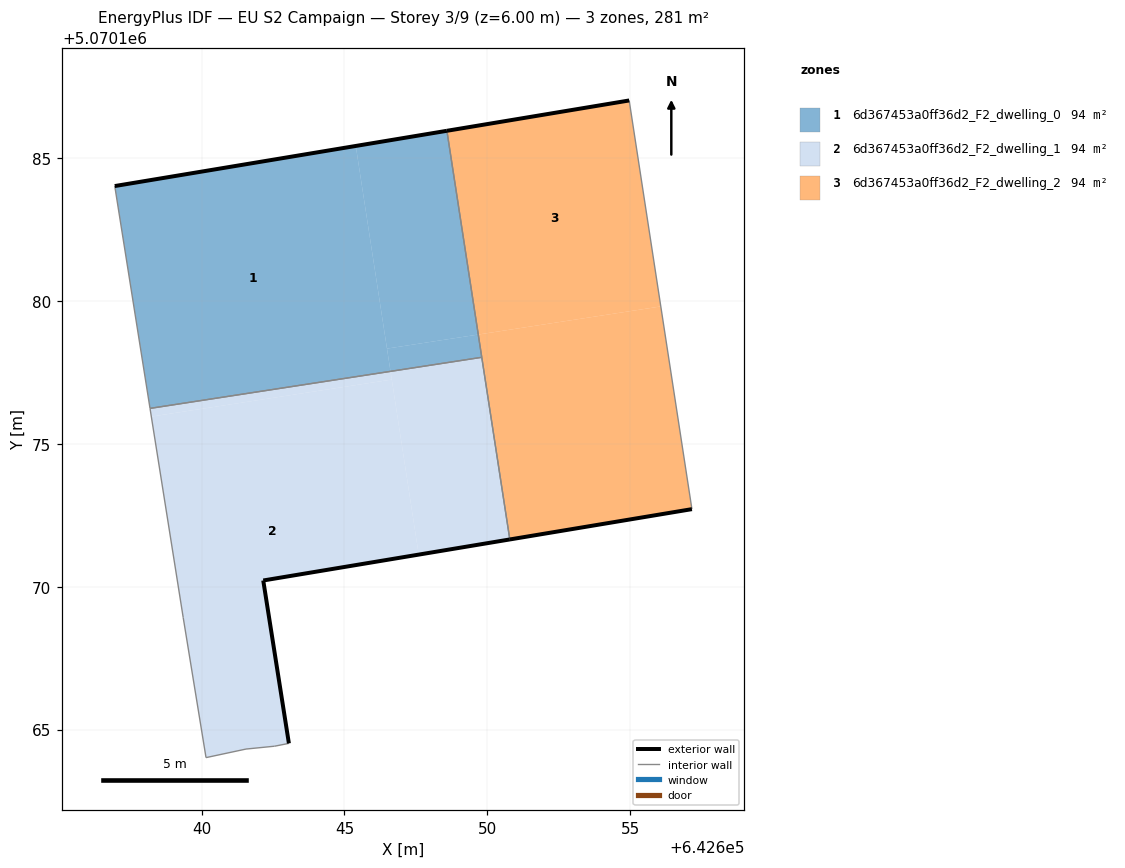
=== STOREY PLAN SPEC (per zone: floor XY polygon, exterior-wall plan segments, windows/doors) ===
zone 1: 6d367453a0ff36d2_F2_dwelling_0  (93.6 m²)
  floor: (642646.61, 5070177.54) (642645.40, 5070185.44) (642636.95, 5070184.03) (642638.19, 5070176.25)
  floor: (642649.68, 5070178.83) (642648.59, 5070185.97) (642645.40, 5070185.44) (642646.49, 5070178.34)
  floor: (642649.81, 5070178.04) (642649.68, 5070178.83) (642646.49, 5070178.34) (642646.61, 5070177.54)
  exterior wall: (642636.95, 5070184.03) – (642648.59, 5070185.97)  [11.8 m]
  interior walls: 3
zone 2: 6d367453a0ff36d2_F2_dwelling_1  (93.6 m²)
  floor: (642643.05, 5070164.52) (642642.16, 5070170.22) (642647.60, 5070171.13) (642646.66, 5070177.26) (642638.24, 5070175.96) (642639.35, 5070168.92) (642640.15, 5070164.02) (642641.55, 5070164.32) (642642.55, 5070164.42)
  floor: (642646.66, 5070177.26) (642646.61, 5070177.54) (642638.19, 5070176.25) (642638.24, 5070175.96)
  floor: (642650.79, 5070171.66) (642649.81, 5070178.04) (642646.61, 5070177.54) (642647.60, 5070171.13)
  exterior wall: (642650.79, 5070171.66) – (642642.16, 5070170.22)  [8.8 m]
  exterior wall: (642642.16, 5070170.22) – (642643.05, 5070164.52)  [5.8 m]
  interior walls: 7
zone 3: 6d367453a0ff36d2_F2_dwelling_2  (93.6 m²)
  floor: (642656.08, 5070179.82) (642654.97, 5070187.03) (642648.59, 5070185.97) (642649.68, 5070178.83)
  floor: (642657.17, 5070172.72) (642656.08, 5070179.82) (642649.68, 5070178.83) (642650.79, 5070171.66)
  exterior wall: (642648.59, 5070185.97) – (642654.97, 5070187.03)  [6.5 m]
  exterior wall: (642657.17, 5070172.72) – (642650.79, 5070171.66)  [6.5 m]
  interior walls: 3

=== DERIVED (storey summary) ===
Building: EU S2 Campaign
Storey: 3 of 9  (floor level z = 6.00 m)
Storey gross floor area: 280.9 m²
Zones on this storey: 3
  - 6d367453a0ff36d2_F2_dwelling_0: floor 93.6 m²; exterior wall 11.8 m (35.4 m²); WWR 0.0%
  - 6d367453a0ff36d2_F2_dwelling_1: floor 93.6 m²; exterior wall 14.5 m (43.6 m²); WWR 0.0%
  - 6d367453a0ff36d2_F2_dwelling_2: floor 93.6 m²; exterior wall 12.9 m (38.8 m²); WWR 0.0%
Zone adjacency (shared interzone walls):
  - 6d367453a0ff36d2_F2_dwelling_0 ↔ 6d367453a0ff36d2_F2_dwelling_1
  - 6d367453a0ff36d2_F2_dwelling_0 ↔ 6d367453a0ff36d2_F2_dwelling_2
  - 6d367453a0ff36d2_F2_dwelling_1 ↔ 6d367453a0ff36d2_F2_dwelling_2